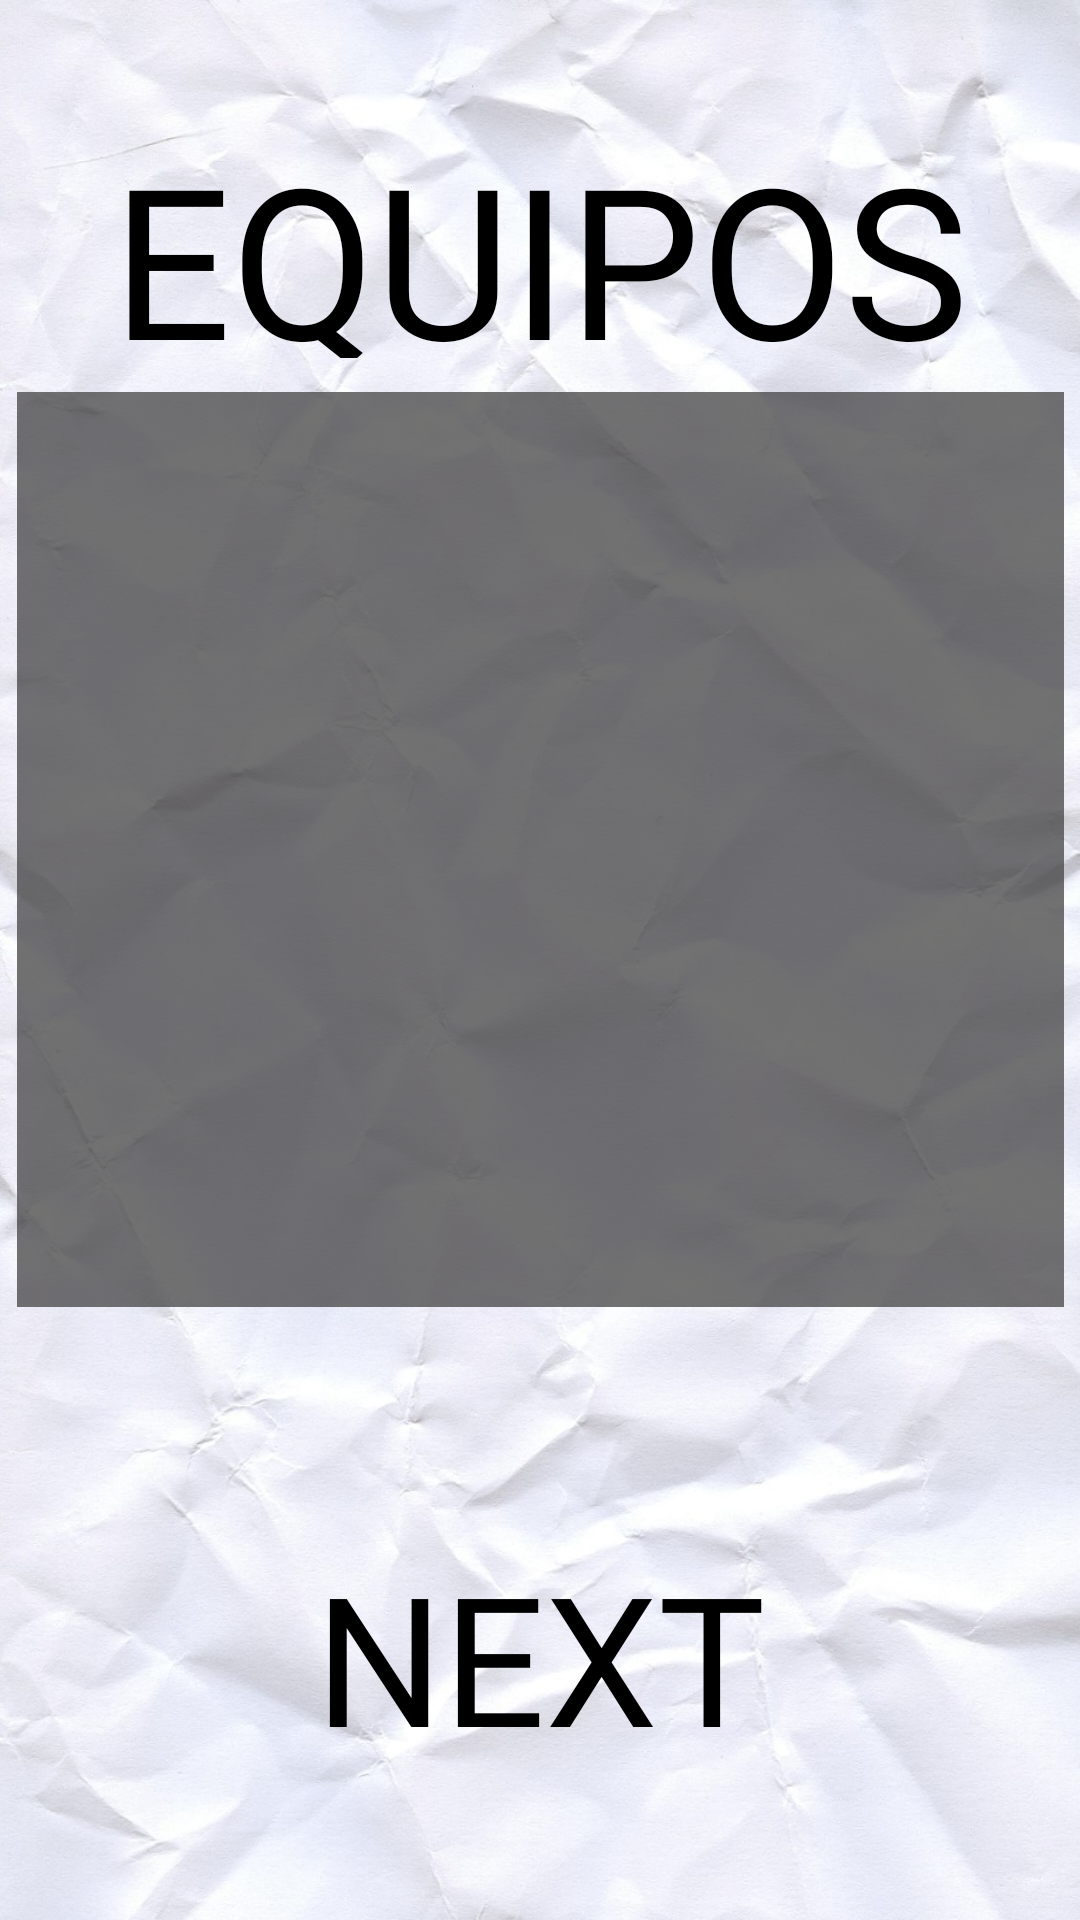

Layout XML and referenced resources for this Android screen:
<!-- AndroidManifest.xml: application theme Theme.AppCompat.NoActionBar -->
<!-- res/layout/activity_teams_view.xml -->
<?xml version="1.0" encoding="utf-8"?>
<androidx.constraintlayout.widget.ConstraintLayout xmlns:android="http://schemas.android.com/apk/res/android"
    xmlns:app="http://schemas.android.com/apk/res-auto"
    xmlns:tools="http://schemas.android.com/tools"
    android:layout_width="match_parent"
    android:layout_height="match_parent"
    android:background="@drawable/fondopapel"
    tools:context=".Activities.TeamsView">

    <ListView
        android:id="@+id/teamsview_lv"
        android:layout_width="349dp"
        android:layout_height="305dp"
        android:background="#BA403E3E"
        android:textColor="#000000"
        android:textSize="40sp"
        app:layout_constraintBottom_toTopOf="@+id/next_btn"
        app:layout_constraintEnd_toEndOf="parent"
        app:layout_constraintStart_toStartOf="parent"
        app:layout_constraintTop_toTopOf="parent"
        app:layout_constraintVertical_bias="0.632" />

    <Button
        android:id="@+id/next_btn"
        android:layout_width="0dp"
        android:layout_height="wrap_content"
        android:layout_marginBottom="48dp"
        android:background="@android:color/transparent"
        android:fontFamily="@font/fuentegarabato"
        android:onClick="next"
        android:text="NEXT"
        android:textColor="#000000"
        android:textSize="60sp"
        app:layout_constraintBottom_toBottomOf="parent"
        app:layout_constraintEnd_toEndOf="parent"
        app:layout_constraintHorizontal_bias="0.0"
        app:layout_constraintStart_toStartOf="parent" />

    <TextView
        android:id="@+id/textView"
        android:layout_width="354dp"
        android:layout_height="80dp"
        android:fontFamily="@font/titulosescritos"
        android:gravity="center"
        android:text="EQUIPOS"
        android:textColor="#000000"
        android:textSize="70sp"
        app:layout_constraintBottom_toBottomOf="parent"
        app:layout_constraintEnd_toEndOf="parent"
        app:layout_constraintHorizontal_bias="0.498"
        app:layout_constraintStart_toStartOf="parent"
        app:layout_constraintTop_toTopOf="parent"
        app:layout_constraintVertical_bias="0.07" />
</androidx.constraintlayout.widget.ConstraintLayout>
<!-- resources referenced by this layout -->
<resources>
  <!-- drawable fondopapel: jpg bitmap (drawable, 300085 bytes) -->
</resources>
